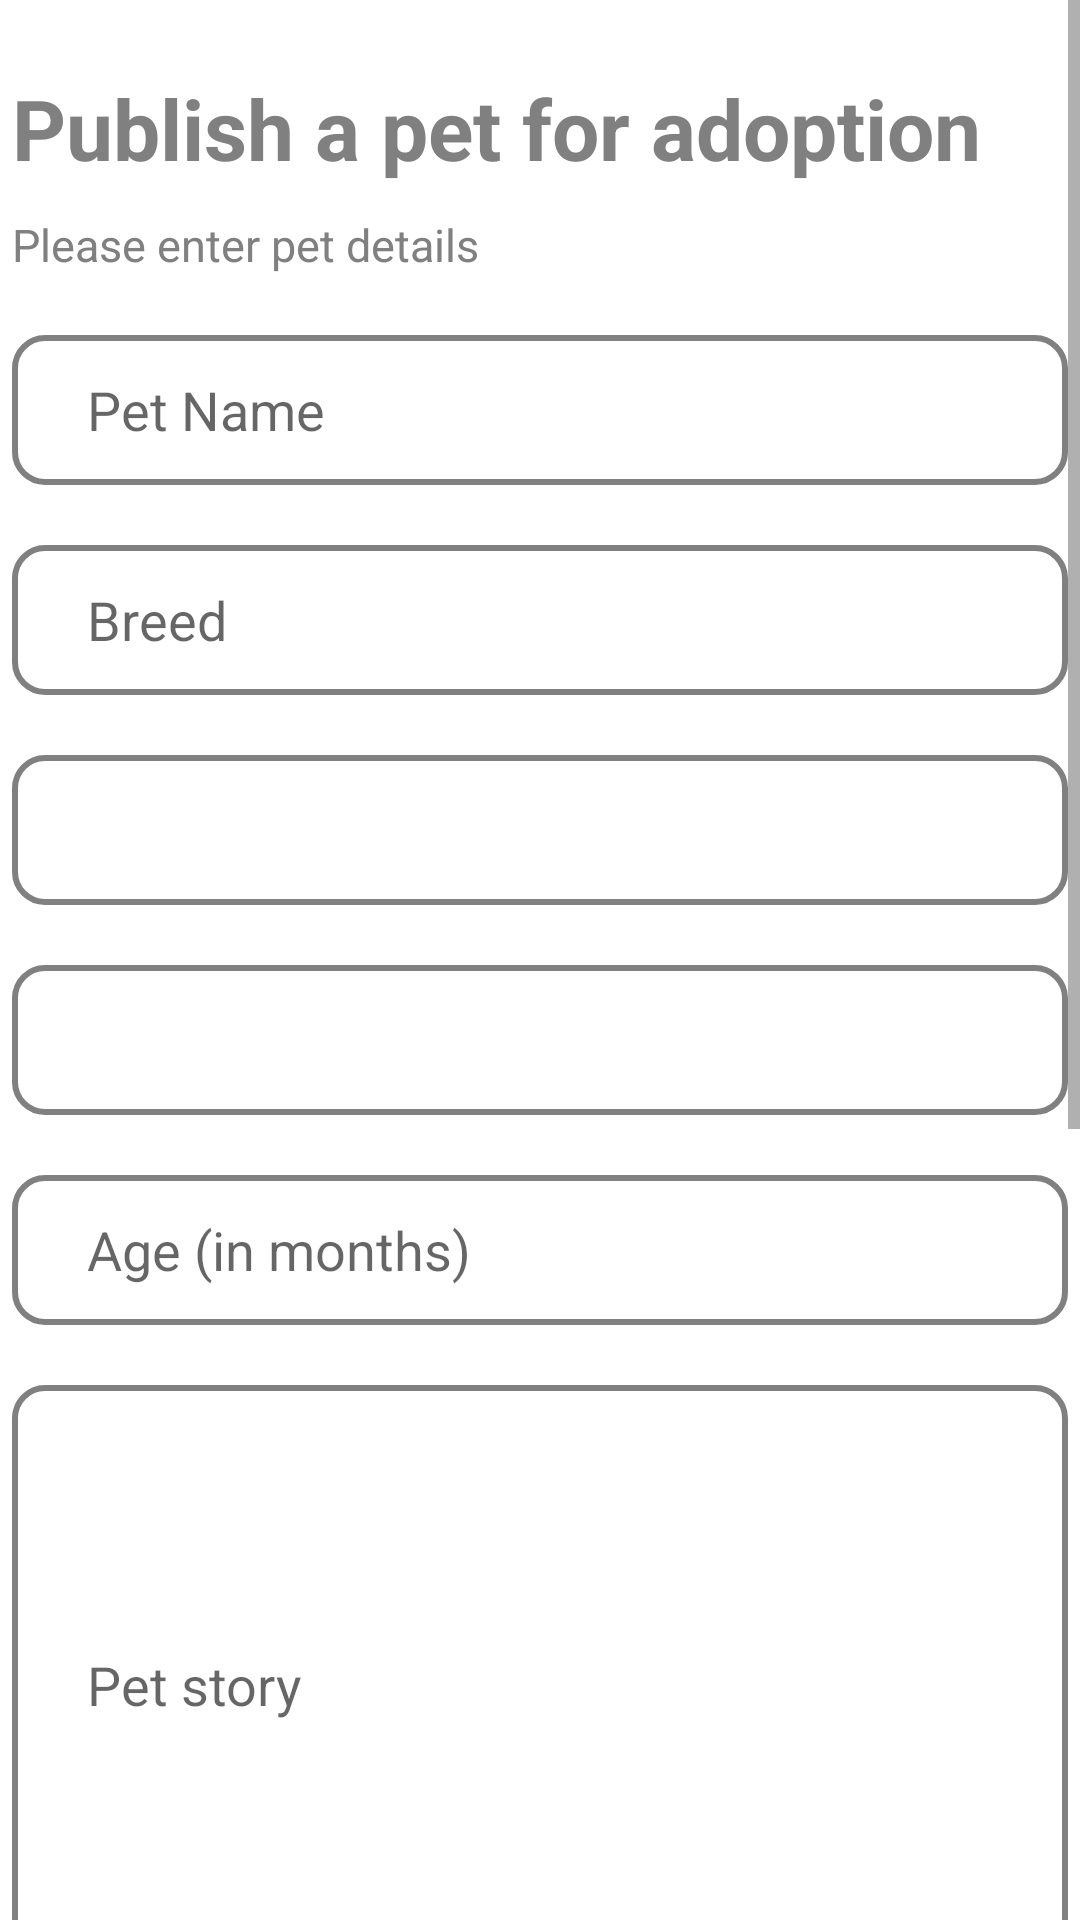

Layout XML and referenced resources for this Android screen:
<!-- AndroidManifest.xml: application theme Theme.SignupLoginRealtime -->
<!-- res/layout/activity_register_pet.xml -->
<?xml version="1.0" encoding="utf-8"?>
<LinearLayout
    xmlns:android="http://schemas.android.com/apk/res/android"
    xmlns:app="http://schemas.android.com/apk/res-auto"
    xmlns:tools="http://schemas.android.com/tools"
    android:layout_width="match_parent"
    android:layout_height="match_parent"
    android:orientation="vertical"
    android:gravity="center"
    tools:context=".RegisterPetActivity"> 

<ScrollView
    android:layout_width="wrap_content"
    android:layout_height="wrap_content">



        <LinearLayout
            android:layout_width="400dp"
            android:layout_height="794dp"
            android:layout_gravity="center_horizontal"
            android:orientation="vertical"
            android:padding="24dp">

            <TextView
                android:layout_width="match_parent"
                android:layout_height="wrap_content"
                android:text="Publish a pet for adoption"
                android:textColor="@color/grey"
                android:textSize="28sp"
                android:textStyle="bold" />

            <TextView
                android:layout_width="match_parent"
                android:layout_height="wrap_content"
                android:layout_gravity="center"
                android:layout_marginTop="10dp"
                android:text="Please enter pet details"
                android:textColor="@color/grey"
                android:textSize="15sp" />


            <EditText
                android:id="@+id/register_petName"
                android:layout_width="match_parent"
                android:layout_height="50dp"
                android:layout_marginTop="20dp"
                android:background="@drawable/grey_border1"
                android:hint="Pet Name"
                android:paddingLeft="25dp"
                android:textColor="@color/black" />

            <EditText
                android:id="@+id/register_petBreed"
                android:layout_width="match_parent"
                android:layout_height="50dp"
                android:layout_marginTop="20dp"
                android:background="@drawable/grey_border1"
                android:hint="Breed"
                android:paddingLeft="25dp"
                android:textColor="@color/black" />

            <Spinner
                android:id="@+id/register_petGender"
                android:layout_width="match_parent"
                android:layout_height="50dp"
                android:layout_marginTop="20dp"
                android:background="@drawable/grey_border1"
                android:paddingStart="25dp"
                android:paddingEnd="25dp"
                app:layout_constraintEnd_toEndOf="parent"
                app:layout_constraintStart_toStartOf="parent"
                app:layout_constraintTop_toTopOf="parent" />

            <Spinner
                android:id="@+id/register_petCategory"
                android:layout_width="match_parent"
                android:layout_height="50dp"
                android:layout_marginTop="20dp"
                android:background="@drawable/grey_border1"
                android:paddingStart="25dp"
                android:paddingEnd="25dp"
                app:layout_constraintEnd_toEndOf="parent"
                app:layout_constraintStart_toStartOf="parent"
                app:layout_constraintTop_toTopOf="parent" />


            <EditText
                android:id="@+id/register_petAge"
                android:layout_width="match_parent"
                android:layout_height="50dp"
                android:layout_marginTop="20dp"
                android:background="@drawable/grey_border1"
                android:hint="Age (in months)"
                android:paddingLeft="25dp"
                android:textColor="@color/black" />

            <EditText
                android:id="@+id/register_petStory"
                android:layout_width="match_parent"
                android:layout_height="200dp"
                android:layout_marginTop="20dp"
                android:background="@drawable/grey_border1"
                android:hint="Pet story"
                android:paddingLeft="25dp"
                android:textColor="@color/black" />

            <TextView
                android:layout_width="match_parent"
                android:layout_height="match_parent"
                android:layout_marginTop="10dp"
                android:layout_marginLeft="7dp"
                android:text="Pet image"
                android:textSize="18sp"
                android:textStyle="bold"/>

            <ImageView
                android:id="@+id/petImage"
                android:layout_width="200dp"
                android:layout_height="200dp"
                android:layout_marginTop="10dp"
                android:background="@drawable/grey_border1"
                app:layout_constraintTop_toTopOf="parent"
                app:layout_constraintStart_toStartOf="parent"
                app:layout_constraintEnd_toEndOf="parent"
                android:contentDescription="Selected Pet Image" />

            <Button
                android:id="@+id/buttonSelectImage"
                android:layout_width="wrap_content"
                android:layout_height="wrap_content"
                android:layout_marginTop="20dp"
                android:text="Select Image"
                app:layout_constraintTop_toBottomOf="@id/petImage"
                app:layout_constraintStart_toStartOf="parent"
                app:layout_constraintEnd_toEndOf="parent" />

            <Button
                android:id="@+id/registerPetSave_button"
                android:layout_width="match_parent"
                android:layout_height="60dp"
                android:layout_marginTop="30dp"
                android:backgroundTint="@color/Blue1"
                android:text="Save"
                android:textSize="18sp"
                app:cornerRadius="20dp" />


        </LinearLayout>
</ScrollView>

</LinearLayout>
<!-- resources referenced by this layout -->
<resources>
  <color name="Blue1">#A6E3E9</color>
  <color name="black">#FF000000</color>
  <color name="grey">#808080</color>
  <!-- drawable grey_border1 (drawable) -->
  <?xml version="1.0" encoding="utf-8"?>
  <shape xmlns:android="http://schemas.android.com/apk/res/android"
      android:shape="rectangle">
  
      <stroke
          android:width="2dp"
          android:color="@color/grey"/> 
  
      <corners
          android:radius="10dp"/>
  </shape>
  <style name="Theme.SignupLoginRealtime" parent="Theme.MaterialComponents.DayNight.DarkActionBar">
          
          <item name="colorPrimary">@color/Blue1</item>
          <item name="colorPrimaryVariant">@color/Blue1</item>
          <item name="colorOnPrimary">@color/black</item>
          
          <item name="colorSecondary">@color/teal_200</item>
          <item name="colorSecondaryVariant">@color/teal_700</item>
          <item name="colorOnSecondary">@color/white</item>
          
          <item name="android:statusBarColor">?attr/colorPrimaryVariant</item>
          
      </style>
  <color name="teal_200">#FF03DAC5</color>
  <color name="teal_700">#FF018786</color>
  <color name="white">#FFFFFFFF</color>
</resources>
